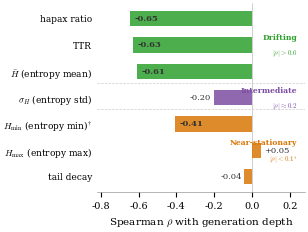

Generate this figure with matplotlib: (Note: this script raises an exception after producing the figure.)
"""Figure 1: Differential Depth Response (DDR) tri-partition.
Horizontal bar chart of Spearman rho, grouped by DDR zone."""
import matplotlib
matplotlib.use('Agg')
import matplotlib.pyplot as plt
from matplotlib.patches import Patch
import numpy as np

plt.rcParams.update({
    'font.family': 'serif',
    'font.serif': ['DejaVu Serif'],
    'font.size': 8,
    'axes.labelsize': 8,
    'xtick.labelsize': 7,
    'ytick.labelsize': 7,
    'figure.dpi': 300,
    'savefig.dpi': 300,
    'savefig.bbox': 'tight',
    'savefig.pad_inches': 0.03,
    'axes.spines.top': False,
    'axes.spines.right': False,
    'mathtext.fontset': 'cm',
})

C_DRIFT = '#2ca02c'
C_INTERM = '#7b4ea3'
C_STAT = '#d97706'

features_grouped = [
    ('hapax ratio',              -0.647, 'drifting',       0.76),
    ('TTR',                      -0.630, 'drifting',       0.88),
    (r'$\bar{H}$ (entropy mean)',-0.610, 'drifting',       1.17),
    (r'$\sigma_H$ (entropy std)',-0.200, 'intermediate',   0.55),
    (r'$H_{\min}$ (entropy min)$^{\dagger}$',-0.406, 'stationary', 0.03),
    (r'$H_{\max}$ (entropy max)', 0.050, 'stationary',     0.08),
    ('tail decay',               -0.040, 'stationary',     0.08),
]

zone_color = {'drifting': C_DRIFT, 'intermediate': C_INTERM, 'stationary': C_STAT}

n = len(features_grouped)
y_pos = np.arange(n)[::-1]

fig, ax = plt.subplots(figsize=(3.25, 2.5))

for i, (label, rho, zone, d) in enumerate(features_grouped):
    c = zone_color[zone]
    yi = y_pos[i]
    ax.barh(yi, rho, height=0.58, color=c, edgecolor='none', alpha=0.85, zorder=2)
    if abs(rho) >= 0.35:
        ax.text(rho + 0.025, yi, f'{rho:+.2f}', va='center', ha='left',
                fontsize=6, color='#333', fontweight='bold')
    elif rho < 0:
        ax.text(rho - 0.015, yi, f'{rho:+.2f}', va='center', ha='right',
                fontsize=6, color='#333')
    else:
        ax.text(rho + 0.015, yi, f'{rho:+.2f}', va='center', ha='left',
                fontsize=6, color='#333')

ax.axvline(0, color='#aaa', linewidth=0.4, zorder=1)

sep_y_1 = y_pos[2] - 0.45
sep_y_2 = y_pos[3] - 0.45
ax.axhline(sep_y_1, color='#ccc', linewidth=0.5, linestyle='--', zorder=1)
ax.axhline(sep_y_2, color='#ccc', linewidth=0.5, linestyle='--', zorder=1)

ax.set_yticks(y_pos)
ax.set_yticklabels([f[0] for f in features_grouped], fontsize=6.5)
ax.set_xlabel(r'Spearman $\rho$ with generation depth', fontsize=7.5)
ax.set_xlim(-0.82, 0.28)
ax.set_ylim(-0.6, n - 0.4)
ax.tick_params(axis='y', length=0)
ax.spines['left'].set_visible(False)
ax.spines['bottom'].set_color('#999')
ax.spines['bottom'].set_linewidth(0.5)

zone_mid = {
    'drifting': (y_pos[0] + y_pos[2]) / 2,
    'intermediate': y_pos[3],
    'stationary': (y_pos[4] + y_pos[6]) / 2,
}
zone_labels = {
    'drifting': ('Drifting', r'$|\rho|>0.6$'),
    'intermediate': ('Intermediate', r'$|\rho|\approx 0.2$'),
    'stationary': ('Near-stationary', r'$|\rho|<0.1^{\dagger}$'),
}
for zone, ym in zone_mid.items():
    lbl, sub = zone_labels[zone]
    ax.text(0.24, ym + 0.12, lbl, fontsize=5.5, color=zone_color[zone],
            fontweight='bold', va='bottom', ha='right')
    ax.text(0.24, ym - 0.12, sub, fontsize=5, color=zone_color[zone],
            va='top', ha='right')

plt.tight_layout()

out = '/home/ubuntu/.agent-ml-research-idea_gen_0514_3/projects/gen-depth-fingerprint/artifacts/_project/chart'
fig.savefig(f'{out}/fig1_differential_response.pdf', format='pdf')
fig.savefig(f'{out}/fig1_differential_response.png', format='png')
print(f'Saved fig1 to {out}/')
